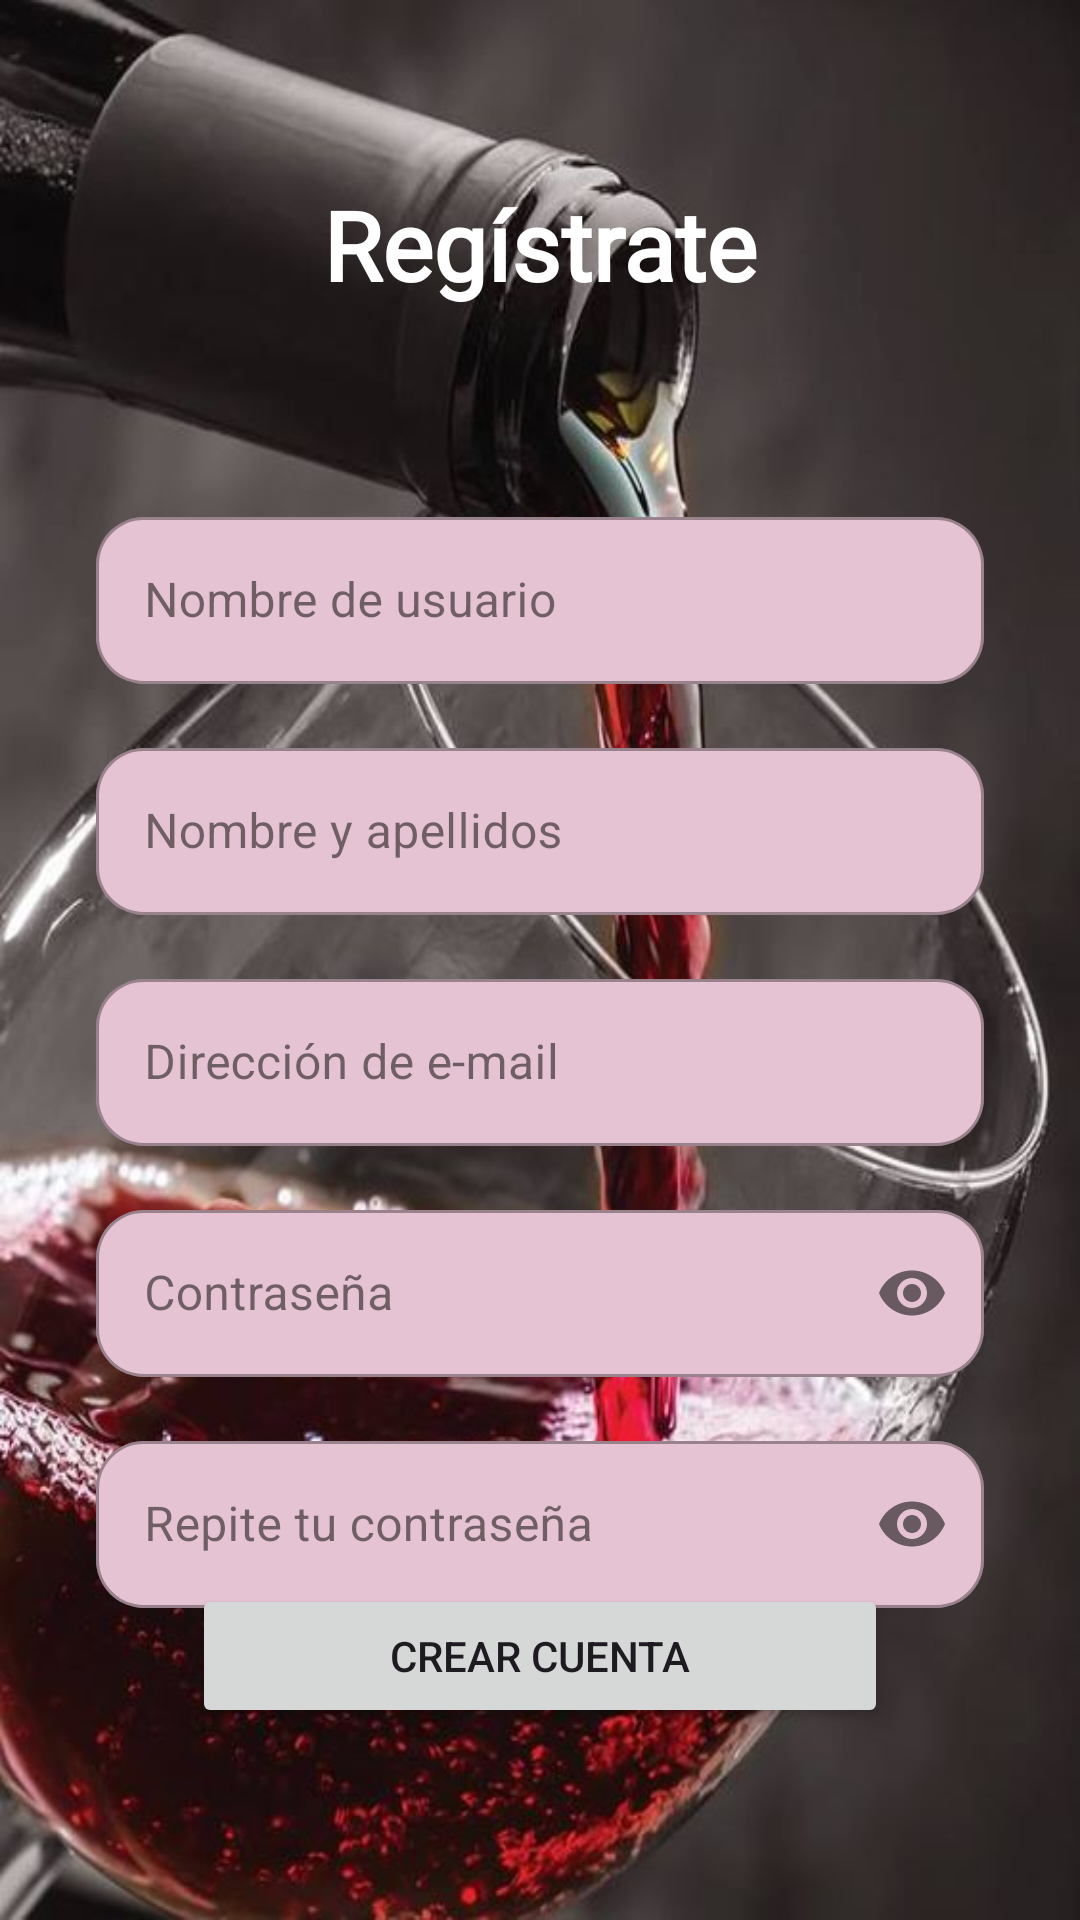

Reconstruct the res/layout file that produces this screen, plus the resources it refers to.
<!-- AndroidManifest.xml: application theme Theme.SomelAI -->
<!-- res/layout/fragment_sign_up.xml -->
<?xml version="1.0" encoding="utf-8"?>
<androidx.constraintlayout.widget.ConstraintLayout xmlns:android="http://schemas.android.com/apk/res/android"
    xmlns:app="http://schemas.android.com/apk/res-auto"
    xmlns:tools="http://schemas.android.com/tools"
    android:layout_width="match_parent"
    android:layout_height="match_parent"
    android:background="@drawable/background_wine_3"
    tools:context=".ui.login.SignUpFragment">


    <TextView
        android:id="@+id/tv_sign_up_title"
        style="@style/ViewTitle"
        android:layout_width="0dp"
        android:layout_height="wrap_content"
        android:layout_marginStart="32dp"
        android:layout_marginTop="60dp"
        android:layout_marginEnd="32dp"
        android:text="@string/sign_up_title"
        android:textAlignment="center"
        android:textColor="@color/white"
        android:textSize="32sp"
        android:textStyle="bold"
        app:layout_constraintEnd_toEndOf="parent"
        app:layout_constraintHorizontal_bias="0.0"
        app:layout_constraintStart_toStartOf="parent"
        app:layout_constraintTop_toTopOf="parent" />

    <com.google.android.material.textfield.TextInputLayout
        android:id="@+id/til_sign_up_user_name"
        style="@style/TextField"
        android:layout_width="0dp"
        android:layout_height="wrap_content"
        android:layout_marginTop="64dp"
        app:layout_constraintEnd_toEndOf="@+id/tv_sign_up_title"
        app:layout_constraintStart_toStartOf="@+id/tv_sign_up_title"
        app:layout_constraintTop_toBottomOf="@+id/tv_sign_up_title">

        <com.google.android.material.textfield.TextInputEditText
            android:id="@+id/et_sign_up_user_name"
            android:layout_width="match_parent"
            android:layout_height="wrap_content"
            android:hint="@string/sign_up_user_name_hint"
            android:singleLine="true"
            tools:ignore="TextContrastCheck,VisualLintTextFieldSize" />

    </com.google.android.material.textfield.TextInputLayout>

    <com.google.android.material.textfield.TextInputLayout
        android:id="@+id/til_sign_up_name"
        style="@style/TextField"
        android:layout_width="0dp"
        android:layout_height="wrap_content"
        android:layout_marginTop="16dp"
        app:layout_constraintEnd_toEndOf="@+id/tv_sign_up_title"
        app:layout_constraintStart_toStartOf="@+id/tv_sign_up_title"
        app:layout_constraintTop_toBottomOf="@+id/til_sign_up_user_name">

        <com.google.android.material.textfield.TextInputEditText
            android:id="@+id/et_sign_up_name"
            android:layout_width="match_parent"
            android:layout_height="wrap_content"
            android:hint="@string/sign_up_name_hint"
            android:singleLine="true"
            tools:ignore="TextContrastCheck,VisualLintTextFieldSize" />

    </com.google.android.material.textfield.TextInputLayout>

    <com.google.android.material.textfield.TextInputLayout
        android:id="@+id/til_sign_up_email"
        style="@style/TextField"
        android:layout_width="0dp"
        android:layout_height="wrap_content"
        android:layout_marginTop="16dp"
        app:layout_constraintEnd_toEndOf="@+id/tv_sign_up_title"
        app:layout_constraintStart_toStartOf="@+id/tv_sign_up_title"
        app:layout_constraintTop_toBottomOf="@+id/til_sign_up_name">

        <com.google.android.material.textfield.TextInputEditText
            android:id="@+id/et_sign_up_email"
            android:layout_width="match_parent"
            android:layout_height="wrap_content"
            android:hint="@string/sign_up_mail_hint"
            android:singleLine="true"
            android:inputType="textEmailAddress"
            tools:ignore="TextContrastCheck,VisualLintTextFieldSize" />

    </com.google.android.material.textfield.TextInputLayout>

    <com.google.android.material.textfield.TextInputLayout
        android:id="@+id/til_login_password"
        style="@style/TextField"
        android:layout_width="0dp"
        android:layout_height="wrap_content"
        android:layout_marginTop="16dp"
        app:layout_constraintEnd_toEndOf="@+id/tv_sign_up_title"
        app:layout_constraintStart_toStartOf="@+id/tv_sign_up_title"
        app:layout_constraintTop_toBottomOf="@+id/til_sign_up_email"
        app:passwordToggleEnabled="true">

        <com.google.android.material.textfield.TextInputEditText
            android:id="@+id/et_sign_up_password"
            android:layout_width="match_parent"
            android:layout_height="wrap_content"
            android:hint="@string/sign_up_password_hint"
            android:inputType="textPassword"
            tools:ignore="TextContrastCheck,VisualLintTextFieldSize" />

    </com.google.android.material.textfield.TextInputLayout>

    <com.google.android.material.textfield.TextInputLayout
        android:id="@+id/til_repeat_password"
        style="@style/TextField"
        android:layout_width="0dp"
        android:layout_height="wrap_content"
        android:layout_marginTop="16dp"
        app:layout_constraintEnd_toEndOf="@+id/tv_sign_up_title"
        app:layout_constraintStart_toStartOf="@+id/tv_sign_up_title"
        app:layout_constraintTop_toBottomOf="@+id/til_login_password"
        app:passwordToggleEnabled="true">

        <com.google.android.material.textfield.TextInputEditText
            android:id="@+id/et_repeat_password"
            android:layout_width="match_parent"
            android:layout_height="wrap_content"
            android:hint="@string/repeat_password_hin"
            android:inputType="textPassword"
            tools:ignore="TextContrastCheck,VisualLintTextFieldSize" />

    </com.google.android.material.textfield.TextInputLayout>

    <Button
        android:id="@+id/btn_sign_up"
        style="@style/CustomButton"
        android:layout_width="0dp"
        android:layout_height="wrap_content"
        android:layout_marginStart="64dp"
        android:layout_marginEnd="64dp"
        android:layout_marginBottom="64dp"
        android:text="@string/sign_up_button_description"
        app:layout_constraintBottom_toBottomOf="parent"
        app:layout_constraintEnd_toEndOf="parent"
        app:layout_constraintStart_toStartOf="parent"
        tools:ignore="VisualLintButtonSize" />

</androidx.constraintlayout.widget.ConstraintLayout>
<!-- resources referenced by this layout -->
<resources>
  <color name="white">#FFFFFFFF</color>
  <string name="repeat_password_hin">Repite tu contraseña</string>
  <string name="sign_up_button_description">Crear cuenta</string>
  <string name="sign_up_mail_hint">Dirección de e-mail</string>
  <string name="sign_up_name_hint">"Nombre y apellidos "</string>
  <string name="sign_up_password_hint">Contraseña</string>
  <string name="sign_up_title">Regístrate</string>
  <string name="sign_up_user_name_hint">Nombre de usuario</string>
  <style name="CustomButton">
          <item name="android:insetTop">0dp</item>
          <item name="android:insetBottom">0dp</item>
      </style>
  <style name="TextField" parent="Widget.MaterialComponents.TextInputLayout.OutlinedBox">
          <item name="shapeAppearanceOverlay">@style/ShapeAppearanceOverlay.MyApp.TextInputLayout.Rounded</item>
          <item name="android:fontFamily">@font/poppins_semibold</item>
          <item name="boxBackgroundColor">#E5C3D3</item>
      </style>
  <style name="ViewTitle">
          <item name="android:textSize">24sp</item>
          <item name="android:fontFamily">@font/poppins_semibold</item>
      </style>
  <style name="Theme.SomelAI" parent="Base.Theme.SomelAI" />
  <style name="ShapeAppearanceOverlay.MyApp.TextInputLayout.Rounded" parent="">
          <item name="cornerSize">16dp</item>
          <item name="strokeWidth">2dp</item> 
          <item name="strokeColor">#000000</item> 
      </style>
  <color name="md_theme_light_primary">#B21E63</color>
  <color name="md_theme_light_onPrimary">#FFFFFF</color>
  <color name="md_theme_light_primaryContainer">#FFD9E2</color>
  <color name="md_theme_light_onPrimaryContainer">#3E001D</color>
  <color name="md_theme_light_secondary">#74565F</color>
  <color name="md_theme_light_onSecondary">#FFFFFF</color>
  <color name="md_theme_light_secondaryContainer">#FFD9E2</color>
  <color name="md_theme_light_onSecondaryContainer">#2B151C</color>
  <color name="md_theme_light_tertiary">#7C5635</color>
  <color name="md_theme_light_onTertiary">#FFFFFF</color>
  <color name="md_theme_light_tertiaryContainer">#FFDCC1</color>
  <color name="md_theme_light_onTertiaryContainer">#2E1500</color>
  <color name="md_theme_light_error">#BA1A1A</color>
  <color name="md_theme_light_errorContainer">#FFDAD6</color>
  <color name="md_theme_light_onError">#FFFFFF</color>
  <color name="md_theme_light_onErrorContainer">#410002</color>
  <color name="md_theme_light_background">#FFFBFF</color>
  <color name="md_theme_light_onBackground">#201A1B</color>
  <color name="md_theme_light_surface">#FFFBFF</color>
  <color name="md_theme_light_onSurface">#201A1B</color>
  <color name="md_theme_light_surfaceVariant">#F2DDE1</color>
  <color name="md_theme_light_onSurfaceVariant">#514347</color>
  <color name="md_theme_light_outline">#837377</color>
  <color name="md_theme_light_inverseOnSurface">#FAEEEF</color>
  <color name="md_theme_light_inverseSurface">#352F30</color>
  <color name="md_theme_light_inversePrimary">#FFB1C8</color>
</resources>
